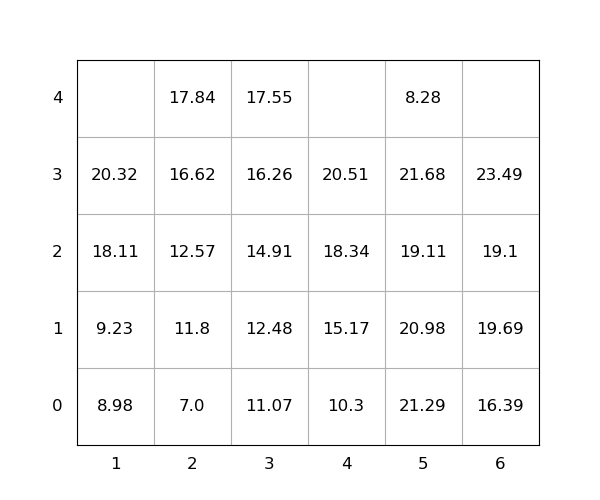

The file beside this chart, header and first rows:
idx, loc_x, loc_y, loc_z, weight, group, score, seq, reloc, size(ft)
1, 5, 0, 0, 21.29, 0, 21.29, 1, 1.0, 20
2, 5, 0, 1, 20.98, 0, 20.98, 2, 1.0, 20
3, 5, 0, 2, 19.11, 0, 19.11, 3, 1.0, 20
4, 6, 0, 0, 16.39, 0, 16.39, 4, 0, 20
5, 5, 0, 3, 21.68, 0, 21.68, 5, 1.0, 20
6, 2, 0, 0, 7.0, 0, 7.0, 6, 0, 20
7, 4, 0, 0, 10.3, 0, 10.3, 7, 0, 20
8, 6, 0, 1, 19.69, 0, 19.69, 8, 1.0, 20
9, 6, 0, 2, 19.1, 0, 19.1, 9, 1.0, 20
10, 4, 0, 1, 15.17, 0, 15.17, 10, 0, 20
11, 2, 0, 1, 11.8, 0, 11.8, 11, 0, 20
12, 3, 0, 0, 11.07, 0, 11.07, 12, 0, 20
13, 2, 0, 2, 12.57, 0, 12.57, 13, 0, 20
14, 4, 0, 2, 18.34, 0, 18.34, 14, 0, 20
15, 2, 0, 3, 16.62, 0, 16.62, 15, 0, 20
16, 3, 0, 1, 12.48, 0, 12.48, 16, 0, 20
17, 3, 0, 2, 14.91, 0, 14.91, 17, 0, 20
18, 3, 0, 3, 16.26, 0, 16.26, 18, 0, 20
19, 1, 0, 0, 8.98, 0, 8.98, 19, 0, 20
20, 6, 0, 3, 23.49, 0, 23.49, 20, 1.0, 20
21, 1, 0, 1, 9.23, 0, 9.23, 21, 0, 20
22, 4, 0, 3, 20.51, 0, 20.51, 22, 0, 20
23, 5, 0, 4, 8.28, 0, 8.28, 23, 1.0, 20
24, 1, 0, 2, 18.11, 0, 18.11, 24, 0, 20
25, 2, 0, 4, 17.84, 0, 17.84, 25, 0, 20
26, 1, 0, 3, 20.32, 0, 20.32, 26, 0, 20
27, 3, 0, 4, 17.55, 0, 17.55, 27, 0, 20
